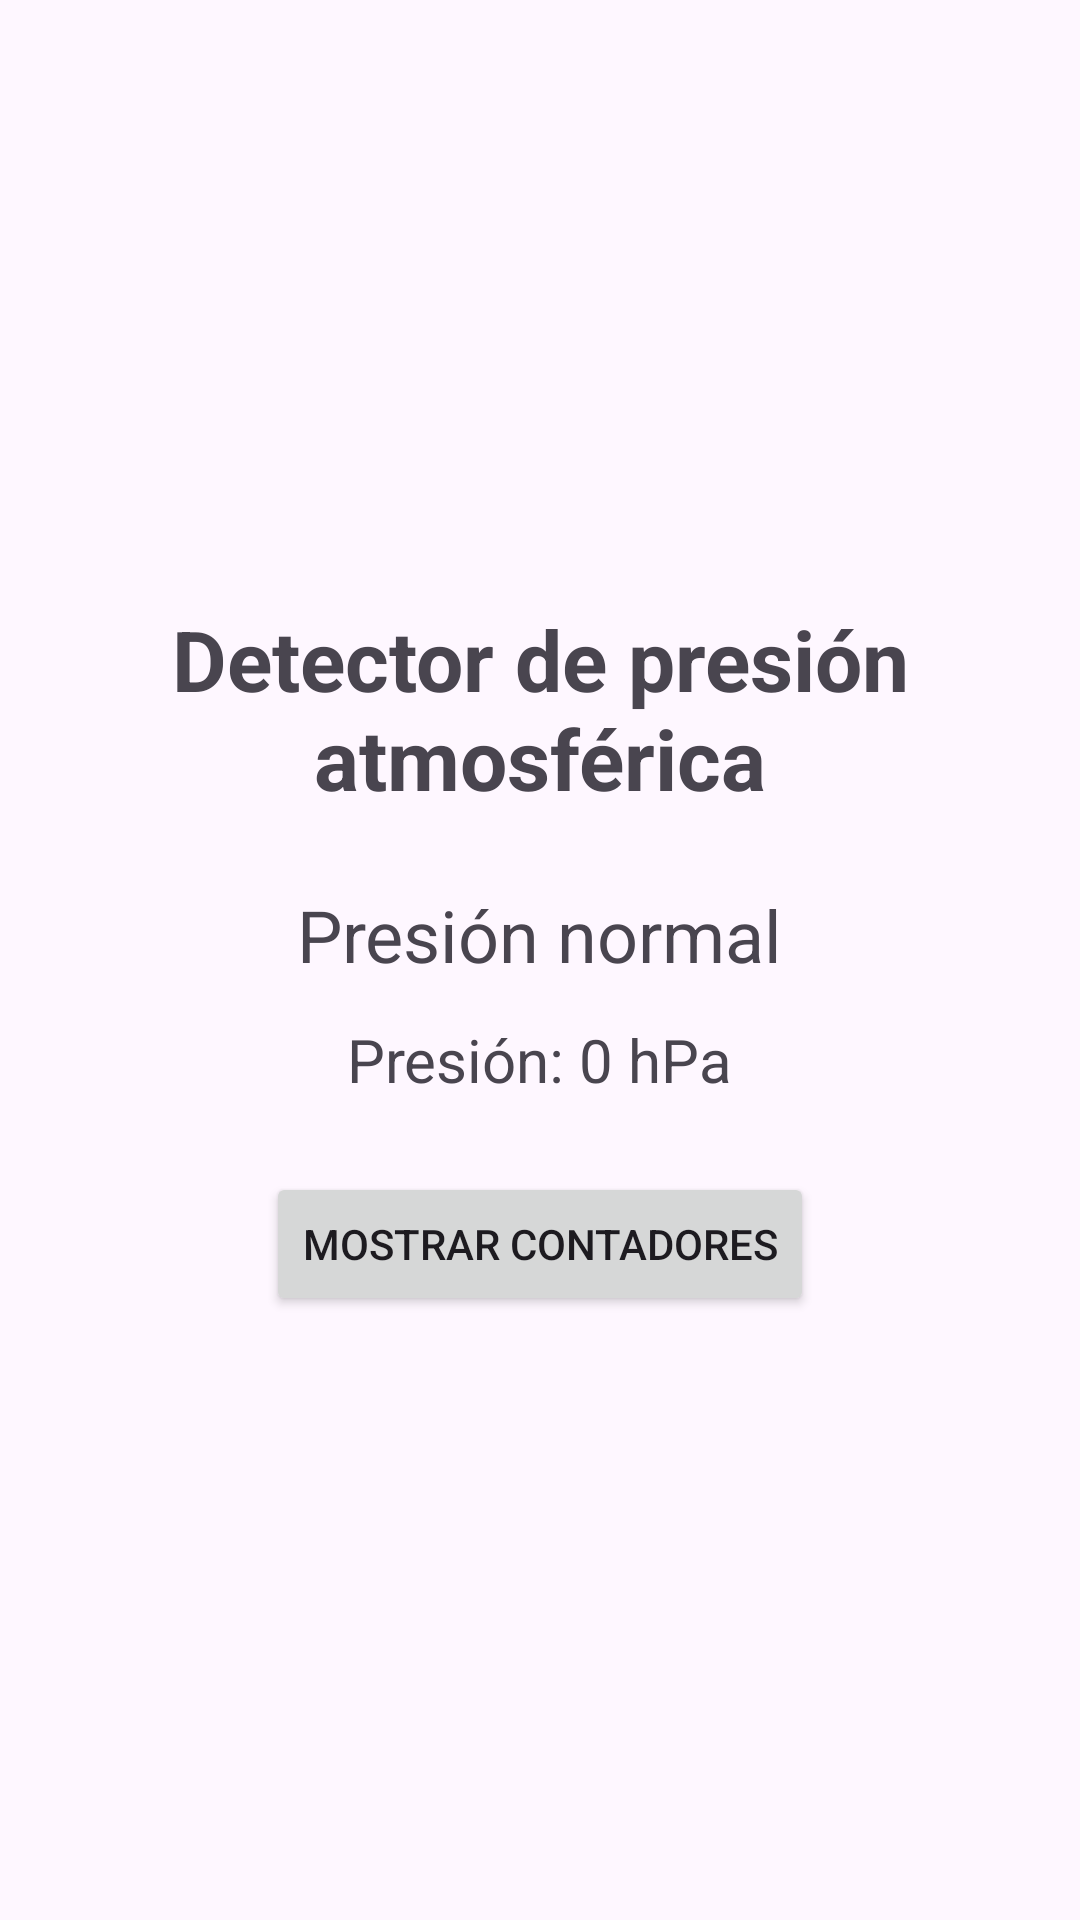

Reconstruct the res/layout file that produces this screen, plus the resources it refers to.
<!-- AndroidManifest.xml: application theme Theme.ED2_ -->
<!-- res/layout/activity_presion.xml -->
<?xml version="1.0" encoding="utf-8"?>
<androidx.constraintlayout.widget.ConstraintLayout xmlns:android="http://schemas.android.com/apk/res/android"
    xmlns:app="http://schemas.android.com/apk/res-auto"
    xmlns:tools="http://schemas.android.com/tools"
    android:id="@+id/main"
    android:layout_width="match_parent"
    android:layout_height="match_parent"
    tools:context=".SensorPresionActivity">

    <LinearLayout
        android:id="@+id/layoutPrincipal"
        android:layout_width="match_parent"
        android:layout_height="match_parent"
        android:padding="20dp"
        android:orientation="vertical"
        android:gravity="center">

        <TextView
            android:id="@+id/tvTitulo"
            android:layout_width="wrap_content"
            android:layout_height="wrap_content"
            android:text="Detector de presión atmosférica"
            android:textSize="28sp"
            android:textStyle="bold"
            android:gravity="center"
            android:layout_marginBottom="24dp" />

        <TextView
            android:id="@+id/tvEstado"
            android:layout_width="wrap_content"
            android:layout_height="wrap_content"
            android:text="Presión normal"
            android:textSize="24sp" />

        <TextView
            android:id="@+id/vtValores"
            android:layout_width="wrap_content"
            android:layout_height="wrap_content"
            android:text="Presión: 0 hPa"
            android:textSize="20sp"
            android:layout_marginTop="12dp" />

        <Button
            android:id="@+id/btnContadores"
            android:layout_width="wrap_content"
            android:layout_height="wrap_content"
            android:text="Mostrar contadores"
            android:layout_marginTop="24dp" />
    </LinearLayout>

</androidx.constraintlayout.widget.ConstraintLayout>
<!-- resources referenced by this layout -->
<resources>
  <style name="Theme.ED2_" parent="Base.Theme.ED2_" />
  <style name="Base.Theme.ED2_" parent="Theme.Material3.DayNight.NoActionBar">
          
          
      </style>
</resources>
